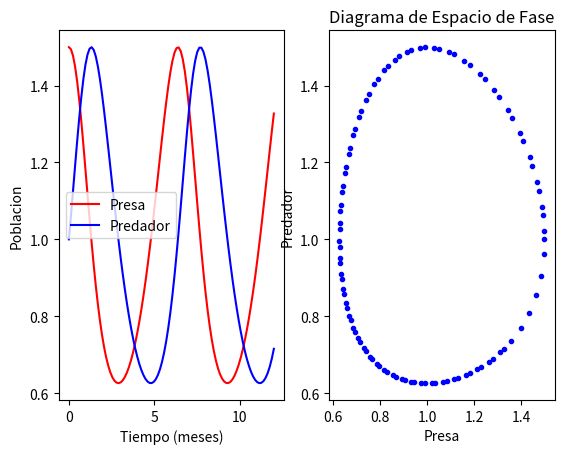

This figure's Python source:
import numpy as np
import matplotlib.pyplot as plt
from scipy.integrate import odeint

plt.close('all')

#Definicion de Tiempo
a = 1
b = 1
c = 1
d = 1

#Ecuaciones Simultaneas
def dP_dt(P, t):
    return [P[0]*(a - b*P[1]), -P[1]*(c - d*P[0])]

#Definicion de Tiempo (pasos de solucion de la ecuacion)
ts = np.linspace(0, 12, 100)

#Valores poblacionales iniciales (presas y predadores)
P0 = [1.5, 1.0]

#Resulucion matematica del modelo
Ps = odeint(dP_dt, P0, ts)

#Valores calculados de cada ecuacion
prey = Ps[:,0]
predators = Ps[:,1]

#Grafica de las poblaciones de presa y predadores
plt.subplot(1, 2, 1)
plt.plot(ts, prey, "r-", label="Presa")
plt.plot(ts, predators, "b-", label="Predador")
plt.xlabel("Tiempo (meses)")
plt.ylabel("Poblacion")
plt.legend();

#Grafica de poblaciones finales despues de cada paso de tiempo de la simulacion
plt.subplot(1, 2, 2)
plt.plot(prey, predators, "b.")
plt.xlabel("Presa")
plt.ylabel("Predador")
plt.title("Diagrama de Espacio de Fase");
plt.show()


